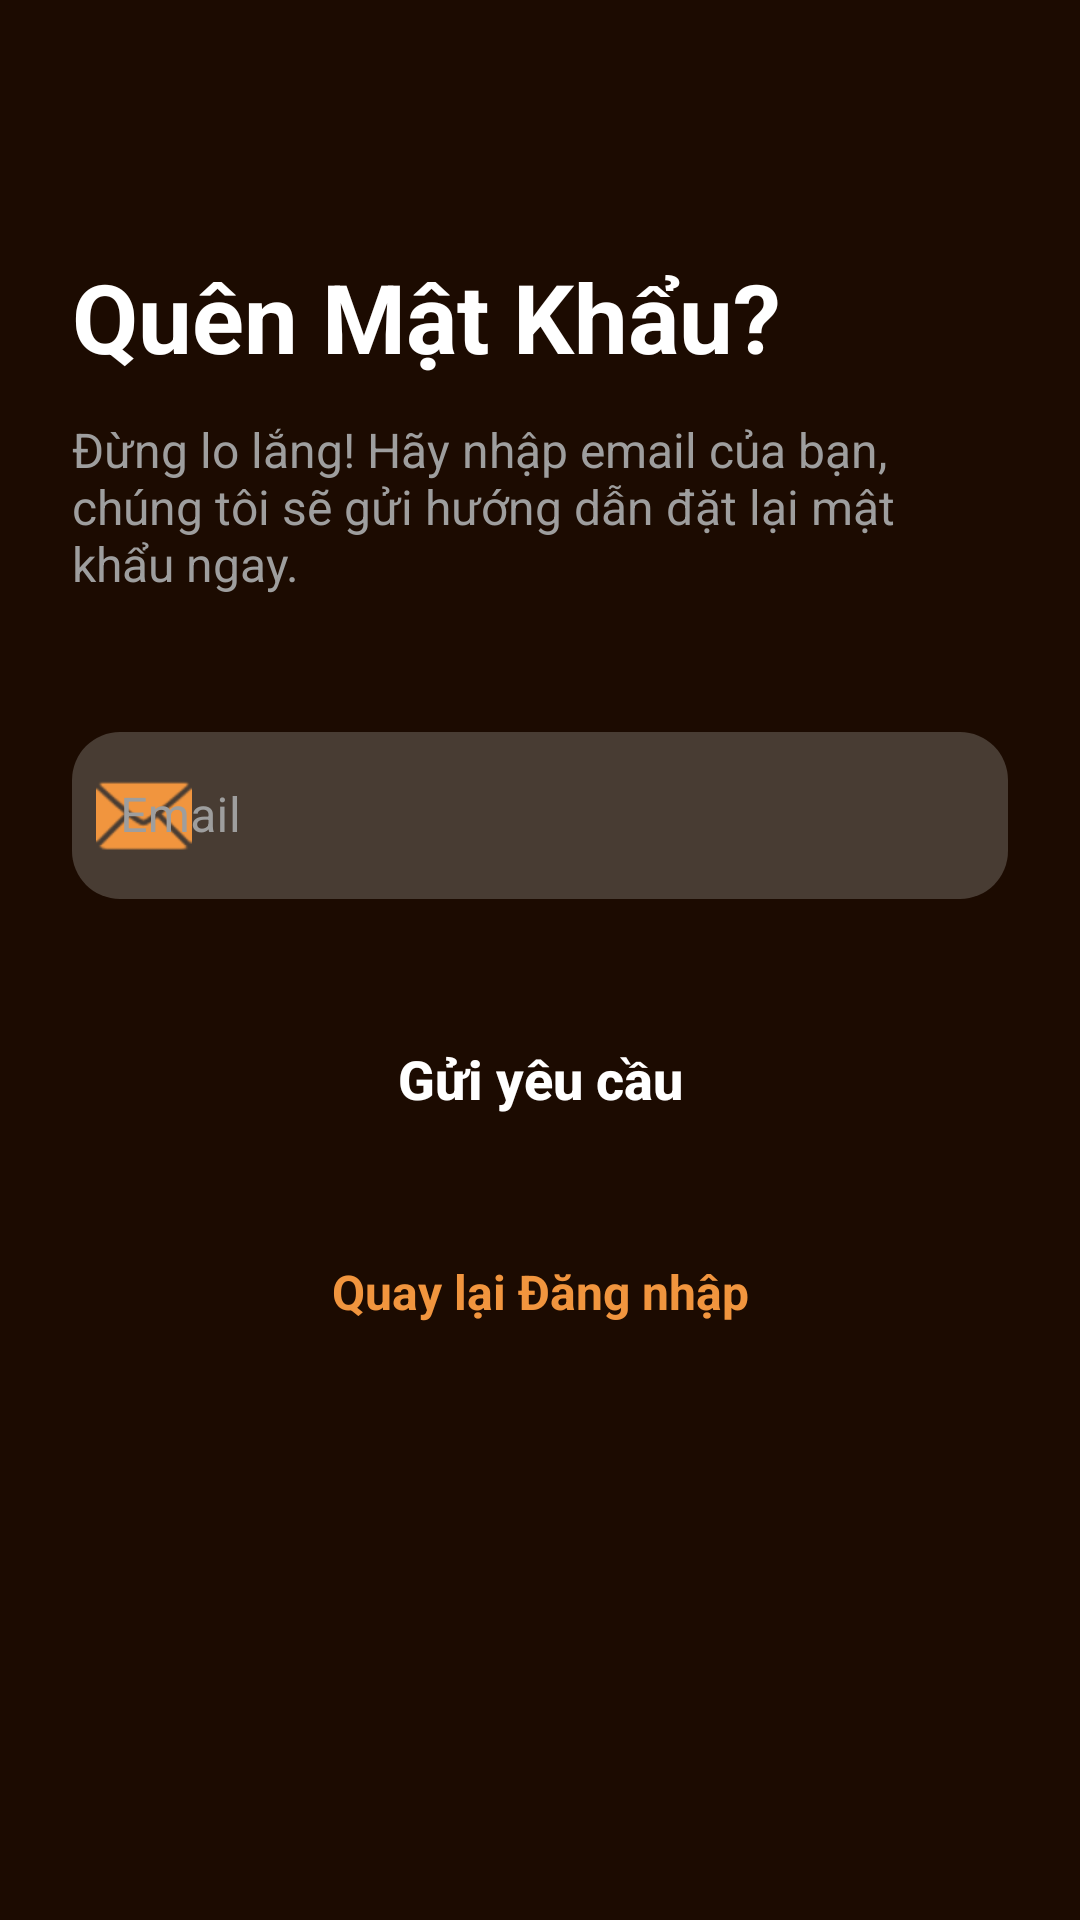

The Android layout XML behind this screen, and the referenced resources:
<!-- AndroidManifest.xml: application theme Theme.TTLTMobile -->
<!-- res/layout/activity_forgot_password.xml -->
<?xml version="1.0" encoding="utf-8"?>
<androidx.constraintlayout.widget.ConstraintLayout xmlns:android="http://schemas.android.com/apk/res/android"
    xmlns:app="http://schemas.android.com/apk/res-auto"
    xmlns:tools="http://schemas.android.com/tools"
    android:layout_width="match_parent"
    android:layout_height="match_parent"
    android:background="@color/darkBrown"
    android:padding="24dp">

    <TextView
        android:id="@+id/tvHeader"
        android:layout_width="wrap_content"
        android:layout_height="wrap_content"
        android:layout_marginTop="60dp"
        android:text="Quên Mật Khẩu?"
        android:textColor="@color/white"
        android:textSize="32sp"
        android:textStyle="bold"
        app:layout_constraintStart_toStartOf="parent"
        app:layout_constraintTop_toTopOf="parent" />

    <TextView
        android:id="@+id/tvInstruction"
        android:layout_width="0dp"
        android:layout_height="wrap_content"
        android:layout_marginTop="12dp"
        android:text="Đừng lo lắng! Hãy nhập email của bạn, chúng tôi sẽ gửi hướng dẫn đặt lại mật khẩu ngay."
        android:textColor="@color/grey"
        android:textSize="16sp"
        app:layout_constraintEnd_toEndOf="parent"
        app:layout_constraintStart_toStartOf="parent"
        app:layout_constraintTop_toBottomOf="@id/tvHeader" />

    <com.google.android.material.textfield.TextInputLayout
        android:id="@+id/tilEmail"
        style="@style/Widget.MaterialComponents.TextInputLayout.OutlinedBox"
        android:layout_width="match_parent"
        android:layout_height="wrap_content"
        android:layout_marginTop="40dp"
        android:hint="Email"
        android:textColorHint="@color/grey"
        app:boxBackgroundColor="@color/brown"
        app:boxCornerRadiusBottomEnd="16dp"
        app:boxCornerRadiusBottomStart="16dp"
        app:boxCornerRadiusTopEnd="16dp"
        app:boxCornerRadiusTopStart="16dp"
        app:boxStrokeColor="@color/orange"
        app:boxStrokeWidth="0dp"
        app:hintTextColor="@color/orange"
        app:startIconDrawable="@android:drawable/ic_dialog_email"
        app:startIconTint="@color/orange"
        app:layout_constraintTop_toBottomOf="@id/tvInstruction">

        <com.google.android.material.textfield.TextInputEditText
            android:id="@+id/edtEmail"
            android:layout_width="match_parent"
            android:layout_height="wrap_content"
            android:inputType="textEmailAddress"
            android:textColor="@color/white" />
    </com.google.android.material.textfield.TextInputLayout>

    <androidx.appcompat.widget.AppCompatButton
        android:id="@+id/btnSend"
        android:layout_width="match_parent"
        android:layout_height="56dp"
        android:layout_marginTop="32dp"
        android:background="@drawable/orange_bg"
        android:text="Gửi yêu cầu"
        android:textAllCaps="false"
        android:textColor="@color/white"
        android:textSize="18sp"
        android:textStyle="bold"
        app:layout_constraintTop_toBottomOf="@id/tilEmail" />

    <TextView
        android:id="@+id/btnBack"
        android:layout_width="wrap_content"
        android:layout_height="wrap_content"
        android:layout_marginTop="24dp"
        android:padding="8dp"
        android:text="Quay lại Đăng nhập"
        android:textColor="@color/orange"
        android:textSize="16sp"
        android:textStyle="bold"
        app:layout_constraintEnd_toEndOf="parent"
        app:layout_constraintStart_toStartOf="parent"
        app:layout_constraintTop_toBottomOf="@id/btnSend" />

</androidx.constraintlayout.widget.ConstraintLayout>
<!-- resources referenced by this layout -->
<resources>
  <color name="brown">#483c33</color>
  <color name="darkBrown">#1c0b01</color>
  <color name="grey">#9E9E9E</color>
  <color name="orange">#f1953e</color>
  <color name="white">#FFFFFFFF</color>
  <style name="Theme.TTLTMobile" parent="Base.Theme.TTLTMobile" />
  <style name="Base.Theme.TTLTMobile" parent="Theme.Material3.DayNight.NoActionBar">
          
          
      </style>
</resources>
